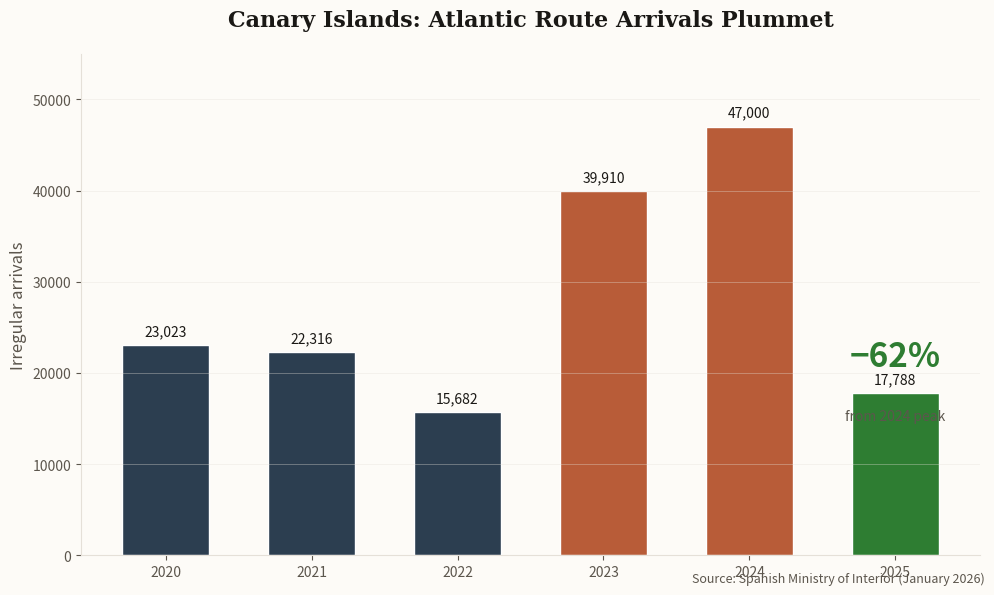

Here is the Python script that generated this plot: (Note: this script raises an exception after producing the figure.)
import matplotlib.pyplot as plt
import numpy as np

# Newsletter color scheme
ACCENT = '#B85C38'      # terracotta
BG = '#FDFBF7'          # cream background
TEXT = '#1A1815'        # dark text
TEXT_SECONDARY = '#5C564D'  # secondary text
GRID = '#E5E0D8'        # border/grid
ACCENT_BLUE = '#2C3E50' # slate blue

# Data: Canary Islands irregular arrivals
years = ['2020', '2021', '2022', '2023', '2024', '2025']
arrivals = [23023, 22316, 15682, 39910, 47000, 17788]  # actual data from research

# Create figure
fig, ax = plt.subplots(figsize=(10, 6), facecolor=BG)
ax.set_facecolor(BG)

# Create bars with conditional coloring
colors = [ACCENT_BLUE if a < 30000 else ACCENT for a in arrivals]
colors[-1] = '#2E7D32'  # Green for 2025 success

bars = ax.bar(years, arrivals, color=colors, width=0.6, edgecolor='white', linewidth=1)

# Add value labels on bars
for bar, arrival in zip(bars, arrivals):
    height = bar.get_height()
    label = f'{arrival:,}'
    ax.annotate(label,
                xy=(bar.get_x() + bar.get_width() / 2, height),
                xytext=(0, 5),
                textcoords="offset points",
                ha='center', va='bottom',
                fontsize=10, fontweight='500', color=TEXT)

# Add percentage drop annotation
ax.annotate('−62%', xy=(5, 20000), fontsize=24, fontweight='700', color='#2E7D32',
            ha='center', va='bottom')
ax.annotate('from 2024 peak', xy=(5, 16000), fontsize=10, color=TEXT_SECONDARY,
            ha='center', va='top')

# Styling
ax.set_title('Canary Islands: Atlantic Route Arrivals Plummet', fontsize=16,
             color=TEXT, fontweight='600', pad=20, fontfamily='serif')
ax.set_ylabel('Irregular arrivals', fontsize=12, color=TEXT_SECONDARY)
ax.set_ylim(0, 55000)

# Grid styling
ax.grid(True, alpha=0.5, color=GRID, linestyle='-', linewidth=0.5, axis='y')
ax.spines['top'].set_visible(False)
ax.spines['right'].set_visible(False)
ax.spines['left'].set_color(GRID)
ax.spines['bottom'].set_color(GRID)
ax.tick_params(colors=TEXT_SECONDARY)

# Source attribution
fig.text(0.99, 0.02, 'Source: Spanish Ministry of Interior (January 2026)', fontsize=9,
         color=TEXT_SECONDARY, ha='right', style='italic')

plt.tight_layout()
plt.savefig('/Users/<user>/clawd/jlw-newsletter/images/chart-canary-drop.png',
            dpi=150, facecolor=BG, bbox_inches='tight')
print("Chart saved successfully")
